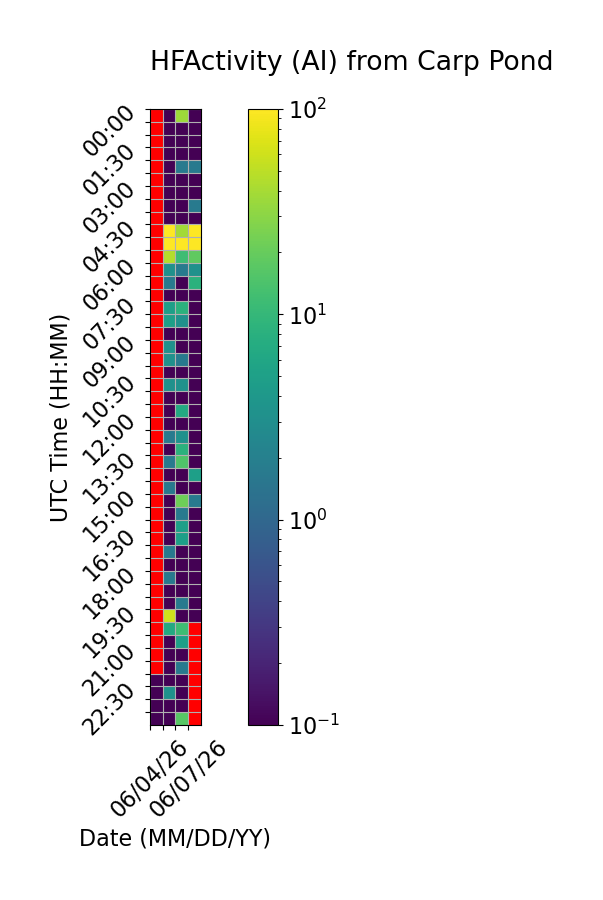

The data file committed next to this chart (first rows):
Time (UTC), 06/04/26, 06/05/26, 06/06/26, 06/07/26
00:00, , 0.0, 36.67, 0.0
00:30, , 0.0, 0.0, 0.0
01:00, , 0.0, 0.0, 0.0
01:30, , 0.0, 0.0, 0.0
02:00, , 0.0, 1.667, 1.667
02:30, , 0.0, 0.0, 0.0
03:00, , 0.0, 0.0, 0.0
03:30, , 0.0, 0.0, 1.667
04:00, , 0.0, 0.0, 0.0
04:30, , 220, 38.33, 108.3
05:00, , 320.0, 283.3, 355.0
05:30, , 46.67, 11.67, 18.33
06:00, , 3.333, 1.667, 3.333
06:30, , 1.667, 0.0, 8.333
07:00, , 0.0, 0.0, 0.0
07:30, , 5.0, 8.333, 0.0
08:00, , 5.0, 3.333, 0.0
08:30, , 0.0, 0.0, 0.0
09:00, , 3.333, 0.0, 0.0
09:30, , 3.333, 1.667, 0.0
10:00, , 0.0, 0.0, 0.0
10:30, , 3.333, 3.333, 0.0
11:00, , 0.0, 0.0, 0.0
11:30, , 0.0, 6.667, 0.0
12:00, , 0.0, 0.0, 0.0
12:30, , 1.667, 3.333, 0.0
13:00, , 0.0, 8.333, 0.0
13:30, , 1.667, 15.0, 0.0
14:00, , 0.0, 0.0, 5.0
14:30, , 1.667, 0.0, 0.0
15:00, , 0.0, 21.67, 1.667
15:30, , 0.0, 1.667, 0.0
16:00, , 0.0, 5.0, 0.0
16:30, , 0.0, 5.0, 0.0
17:00, , 1.667, 0.0, 0.0
17:30, , 0.0, 0.0, 0.0
18:00, , 1.667, 0.0, 0.0
18:30, , 0.0, 0.0, 0.0
19:00, , 0.0, 1.667, 0.0
19:30, , 60.0, 0.0, 0.0
20:00, , 6.667, 11.67, 
20:30, , 0.0, 5.0, 
21:00, , 0.0, 0.0, 
21:30, , 0.0, 1.667, 
22:00, 0.0, 0.0, 0.0, 
22:30, 0.0, 3.333, 0.0, 
23:00, 0.0, 0.0, 0.0, 
23:30, 0.0, 0.0, 16.67, 
